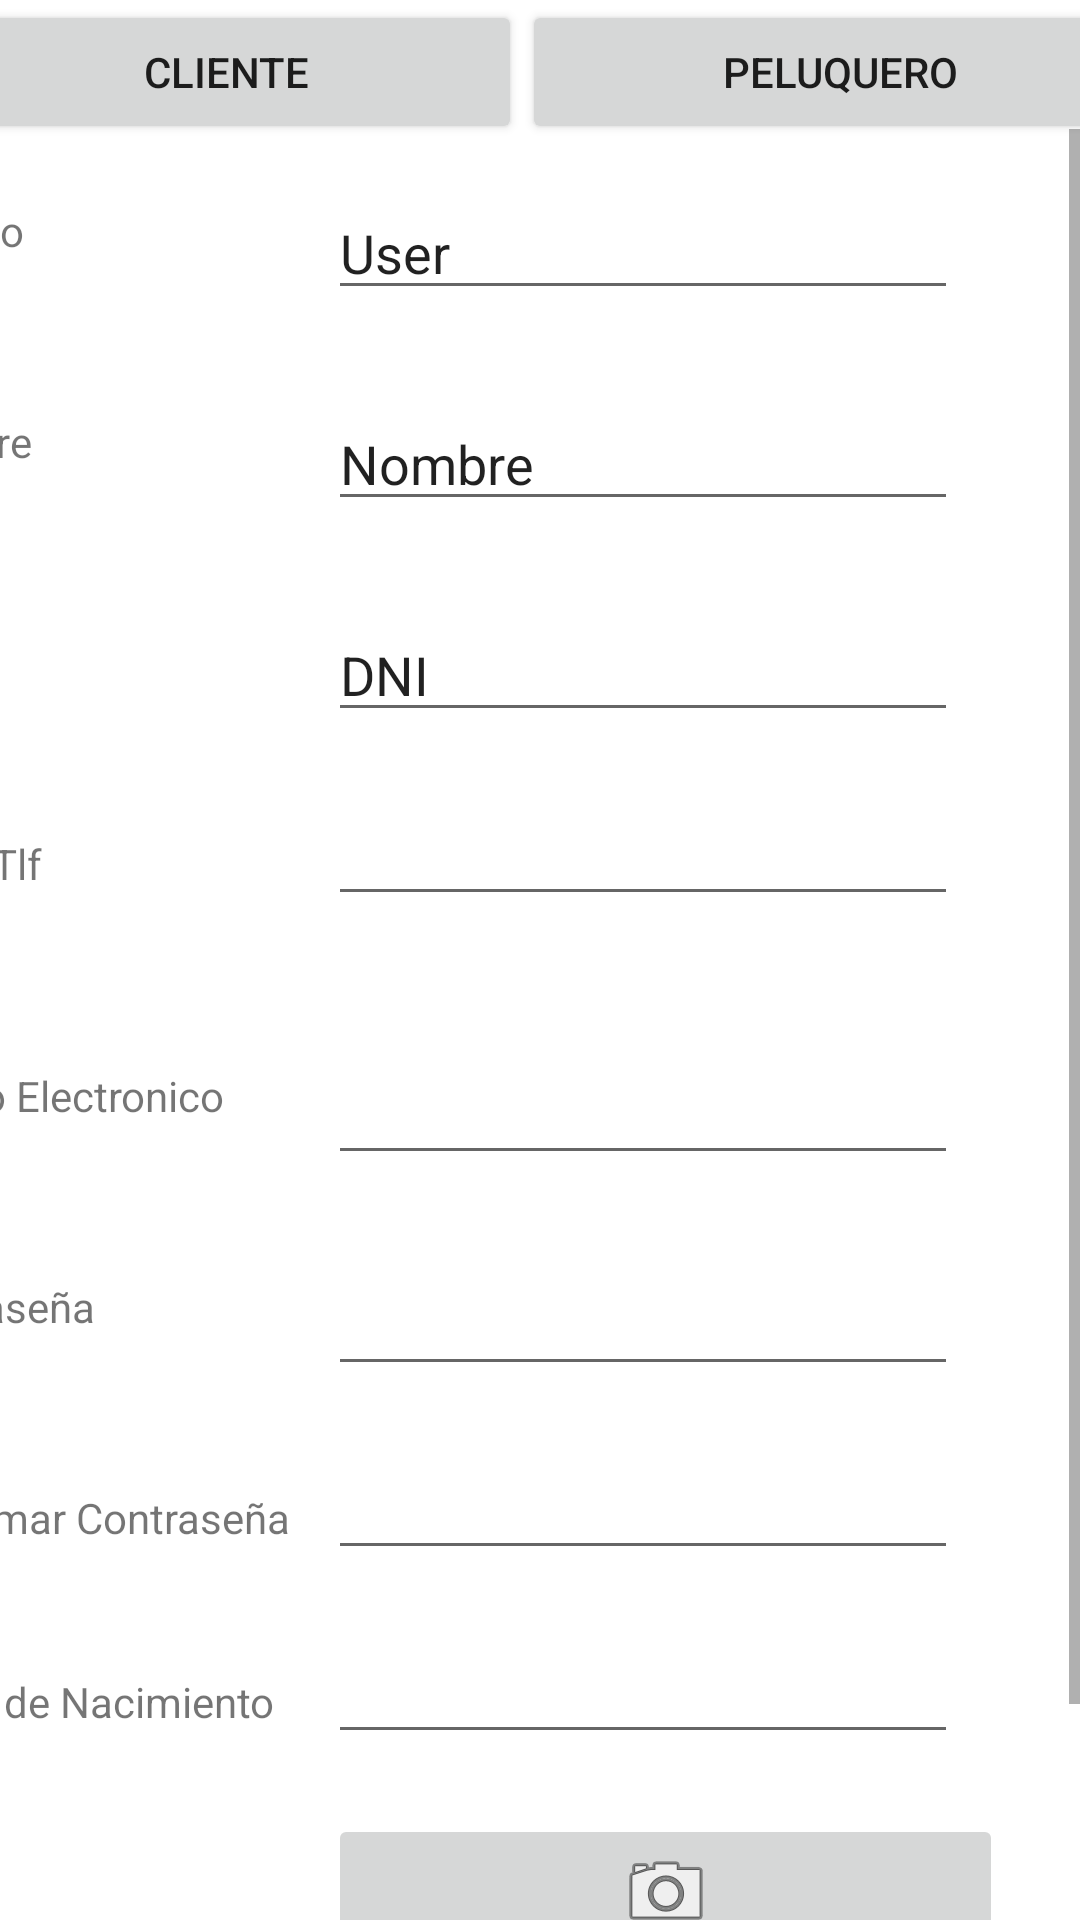

Write the Android layout XML for this screen, with the resource values it uses.
<!-- AndroidManifest.xml: application theme Theme.HairHood -->
<!-- res/layout/registro_cliente.xml -->
<?xml version="1.0" encoding="utf-8"?>
<androidx.constraintlayout.widget.ConstraintLayout xmlns:android="http://schemas.android.com/apk/res/android"
    xmlns:app="http://schemas.android.com/apk/res-auto"
    xmlns:tools="http://schemas.android.com/tools"
    android:layout_width="match_parent"
    android:layout_height="match_parent"
    android:background="#FFFFFF"
    android:backgroundTintMode="screen"
    tools:context=".RegistroCliente">


    <LinearLayout
        android:id="@+id/linearLayout"
        android:layout_width="409dp"
        android:layout_height="51dp"
        android:layout_marginStart="2dp"
        android:background="#FFFFFF"
        android:orientation="horizontal"
        app:layout_constraintEnd_toEndOf="parent"
        app:layout_constraintStart_toStartOf="parent"
        app:layout_constraintTop_toTopOf="parent">


        <Button
            android:id="@+id/btnRegistroCleinte"
            android:layout_width="wrap_content"
            android:layout_height="wrap_content"
            android:layout_weight="1"

            android:text="Cliente" />

        <Button
            android:id="@+id/btnRegistroPelu"
            android:layout_width="wrap_content"
            android:layout_height="wrap_content"
            android:layout_weight="1"
            android:text="Peluquero" />
    </LinearLayout>

    <ScrollView
        android:layout_width="410dp"
        android:layout_height="597dp"
        app:layout_constraintBottom_toBottomOf="parent"
        app:layout_constraintEnd_toEndOf="parent"
        app:layout_constraintHorizontal_bias="1.0"
        app:layout_constraintStart_toStartOf="parent"
        app:layout_constraintTop_toBottomOf="@+id/linearLayout"
        app:layout_constraintVertical_bias="1.0">

        <LinearLayout
            android:layout_width="match_parent"
            android:layout_height="wrap_content"
            android:orientation="vertical">

            <LinearLayout
                style="@style/Usuario"
                android:layout_margin="10dp">

                <TextView
                    android:id="@+id/Usuario"
                    android:layout_width="149dp"
                    android:layout_height="wrap_content"
                    android:text="Usuario" />

                <EditText
                    android:id="@+id/UsuarioCliente"
                    android:layout_width="wrap_content"
                    android:layout_height="wrap_content"
                    android:layout_marginTop="9dp"
                    android:layout_marginEnd="16dp"
                    android:ems="10"
                    android:inputType="textPersonName"
                    android:text="User"
                    tools:ignore="TouchTargetSizeCheck" />

            </LinearLayout>

            <LinearLayout
                style="@style/Usuario"
                android:layout_margin="10dp"
                android:orientation="horizontal">

                <TextView
                    android:id="@+id/Nombre"
                    android:layout_width="149dp"
                    android:layout_height="wrap_content"

                    android:text="Nombre" />

                <EditText
                    android:id="@+id/NombreCliente"
                    android:layout_width="wrap_content"
                    android:layout_height="wrap_content"
                    android:layout_marginTop="9dp"
                    android:layout_marginEnd="16dp"
                    android:ems="10"
                    android:inputType="textPersonName"
                    android:text="Nombre"
                    tools:ignore="TouchTargetSizeCheck" />

            </LinearLayout>

            <LinearLayout
                style="@style/Usuario"
                android:layout_margin="10dp"
                android:orientation="horizontal">

                <TextView
                    android:id="@+id/DNI"
                    android:layout_width="149dp"
                    android:layout_height="wrap_content"

                    android:text="DNI" />

                <EditText
                    android:id="@+id/DNICliente"
                    android:layout_width="wrap_content"
                    android:layout_height="wrap_content"
                    android:layout_marginTop="9dp"
                    android:layout_marginEnd="16dp"
                    android:ems="10"
                    android:inputType="textPersonName"
                    android:text="DNI"
                    tools:ignore="TouchTargetSizeCheck" />

            </LinearLayout>

            <LinearLayout
                style="@style/Usuario"
                android:layout_margin="10dp"
                android:orientation="horizontal">

                <TextView
                    android:id="@+id/NumTlf"
                    android:layout_width="149dp"
                    android:layout_height="wrap_content"

                    android:text="Num. Tlf" />

                <EditText
                    android:id="@+id/NumTlfCliente"
                    android:layout_width="wrap_content"
                    android:layout_height="wrap_content"
                    android:layout_marginEnd="9dp"
                    android:layout_marginBottom="16dp"
                    android:ems="10"
                    android:inputType="number"
                    tools:ignore="SpeakableTextPresentCheck,TouchTargetSizeCheck" />
            </LinearLayout>

            <LinearLayout
                style="@style/Usuario"
                android:layout_margin="10dp"
                android:orientation="horizontal">

                <TextView
                    android:id="@+id/Correo"
                    android:layout_width="149dp"
                    android:layout_height="wrap_content"
                    android:text="Correo Electronico" />

                <EditText
                    android:id="@+id/EmailCliente"
                    android:layout_width="wrap_content"
                    android:layout_height="wrap_content"
                    android:layout_marginTop="9dp"
                    android:layout_marginEnd="16dp"
                    android:ems="10"
                    android:inputType="textEmailAddress"
                    tools:ignore="TouchTargetSizeCheck,SpeakableTextPresentCheck" />
            </LinearLayout>

            <LinearLayout
                style="@style/Usuario"
                android:layout_margin="10dp"
                android:orientation="horizontal">

                <TextView
                    android:id="@+id/Pass"
                    android:layout_width="149dp"
                    android:layout_height="wrap_content"
                    android:text="Contraseña" />

                <EditText
                    android:id="@+id/PassCliente"
                    android:layout_width="wrap_content"
                    android:layout_height="wrap_content"
                    android:layout_marginTop="9dp"
                    android:layout_marginEnd="16dp"
                    android:ems="10"
                    android:inputType="textPassword"
                    tools:ignore="SpeakableTextPresentCheck,TouchTargetSizeCheck" />

            </LinearLayout>

            <LinearLayout
                style="@style/Usuario"
                android:layout_margin="10dp"
                android:orientation="horizontal">

                <TextView
                    android:id="@+id/confirmPass"
                    android:layout_width="149dp"
                    android:layout_height="wrap_content"
                    android:text="Confirmar Contraseña" />

                <EditText
                    android:id="@+id/ConfirmPassCiente"
                    android:layout_width="wrap_content"
                    android:layout_height="wrap_content"
                    android:layout_marginEnd="16dp"
                    android:ems="10"
                    android:inputType="textPassword"
                    tools:ignore="TouchTargetSizeCheck,SpeakableTextPresentCheck" />
            </LinearLayout>

            <LinearLayout
                style="@style/Usuario"
                android:layout_margin="10dp"
                android:orientation="horizontal">

                <TextView
                    android:id="@+id/fecha"
                    android:layout_width="149dp"
                    android:layout_height="wrap_content"
                    android:text="Fecha de Nacimiento"
                    app:layout_constraintStart_toStartOf="parent" />

                <EditText
                    android:id="@+id/DateCliente"
                    android:layout_width="wrap_content"
                    android:layout_height="wrap_content"
                    android:layout_marginEnd="16dp"
                    android:ems="10"
                    android:inputType="date" />
            </LinearLayout>

            <LinearLayout
                style="@style/Usuario"
                android:layout_margin="10dp"
                android:orientation="horizontal">

                <TextView
                    android:id="@+id/foto"
                    android:layout_width="149dp"
                    android:layout_height="wrap_content"
                    android:text="Foto" />

                <ImageButton
                    android:id="@+id/imageButton"
                    android:layout_width="172dp"
                    android:layout_height="wrap_content"
                    android:layout_marginEnd="16dp"
                    android:layout_weight="1"
                    app:srcCompat="@android:drawable/ic_menu_camera" />
            </LinearLayout>

            <Button
                android:id="@+id/btnRegistro"
                android:layout_width="80dp"
                android:layout_height="wrap_content"
                android:text="Registrarse" />

        </LinearLayout>
    </ScrollView>


</androidx.constraintlayout.widget.ConstraintLayout>
<!-- resources referenced by this layout -->
<resources>
  <style name="Usuario" parent="Theme.AppCompat.Light.DarkActionBar">
          <item name="android:layout_width">match_parent</item>
          <item name="android:layout_height">match_parent</item>
          <item name="android:orientation">horizontal</item>
  
      </style>
  <style name="Theme.HairHood" parent="Theme.MaterialComponents.DayNight.NoActionBar">
          
          <item name="colorPrimary">@color/purple_500</item>
          <item name="colorPrimaryVariant">@color/purple_700</item>
          <item name="colorOnPrimary">@color/white</item>
          
          <item name="colorSecondary">@color/teal_200</item>
          <item name="colorSecondaryVariant">@color/teal_700</item>
          <item name="colorOnSecondary">@color/black</item>
          <item name="background">@color/white</item>
          
          <item name="android:windowTranslucentStatus">true</item>
          <item name="android:windowLightStatusBar">true</item>
          
      </style>
  <color name="purple_500">#FF6200EE</color>
  <color name="purple_700">#FF3700B3</color>
  <color name="white">#FFFFFFFF</color>
  <color name="teal_200">#FF03DAC5</color>
  <color name="teal_700">#FF018786</color>
  <color name="black">#FF000000</color>
</resources>
